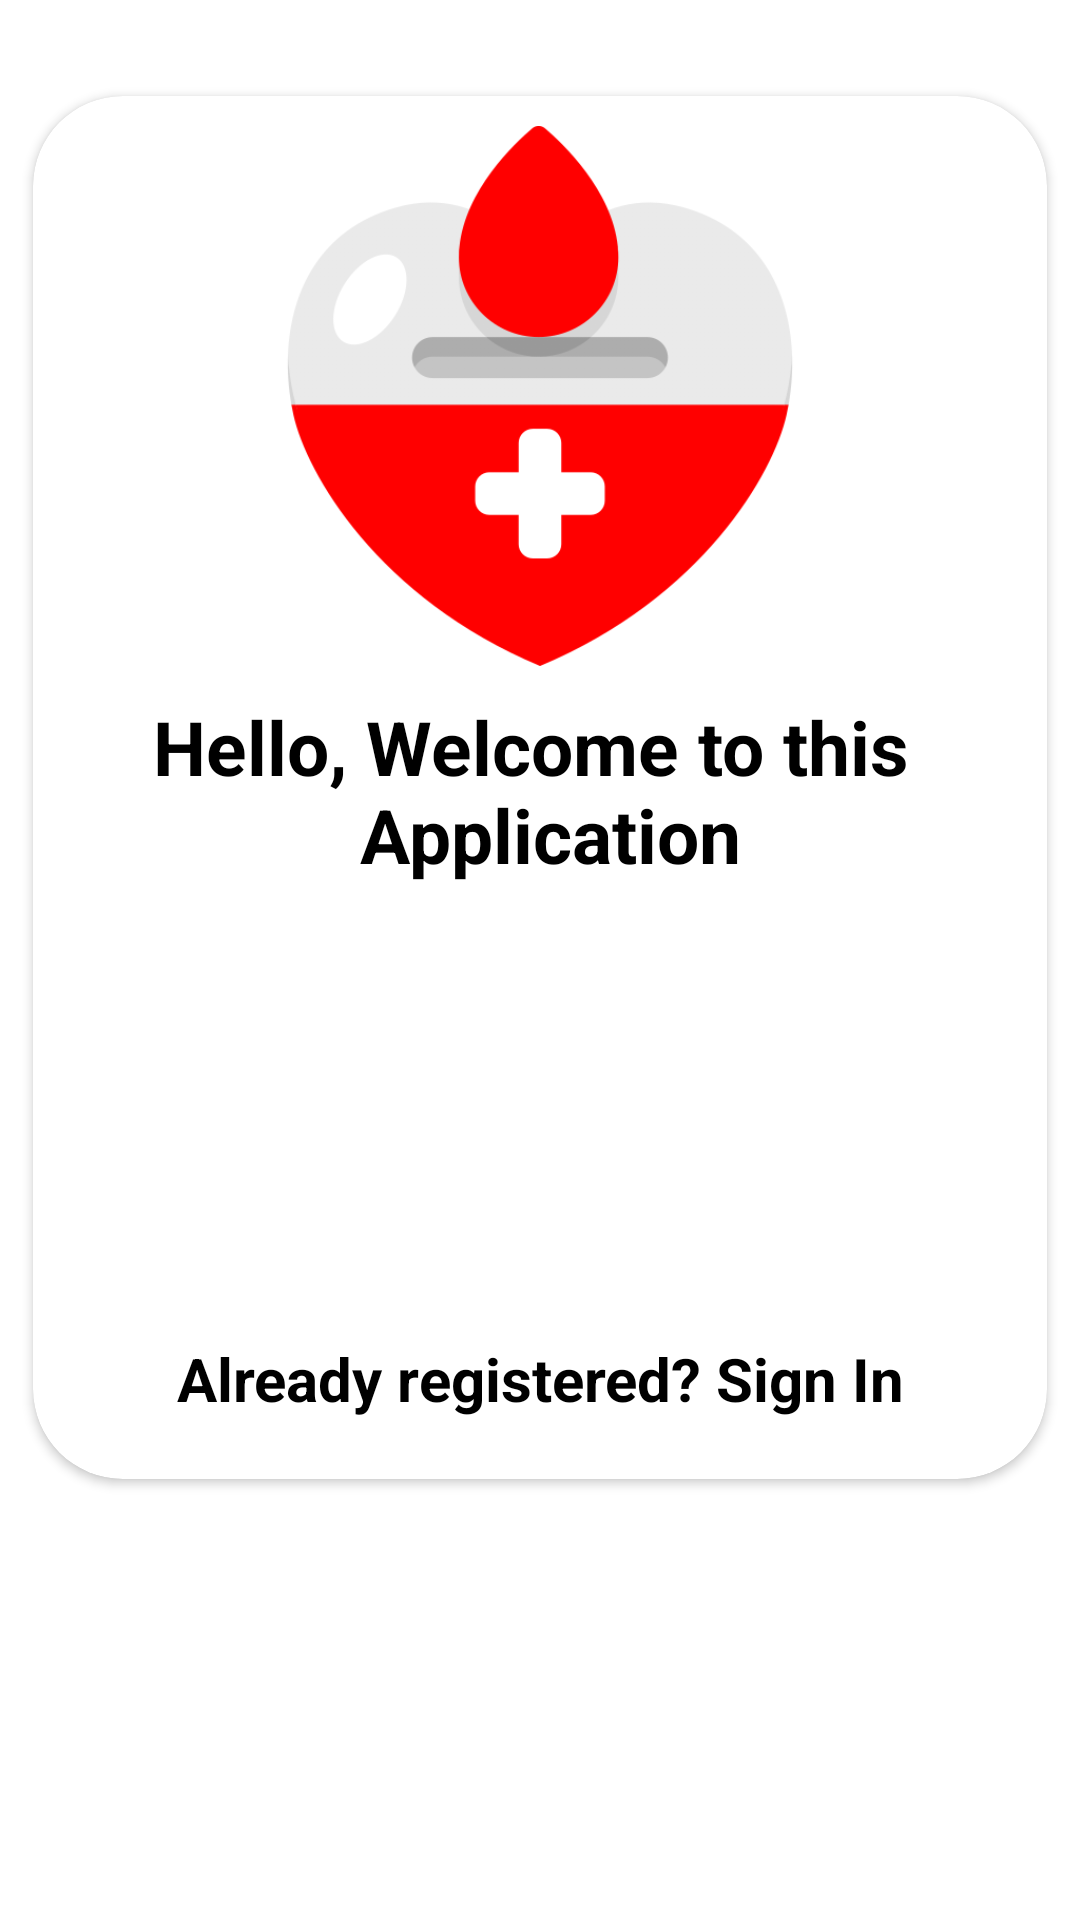

Produce the Android XML layout that renders to this screen, including the resource entries it uses.
<!-- AndroidManifest.xml: application theme Theme.BloodDonationApp -->
<!-- res/layout/activity_select_registration.xml -->
<?xml version="1.0" encoding="utf-8"?>
<androidx.constraintlayout.widget.ConstraintLayout xmlns:android="http://schemas.android.com/apk/res/android"
    xmlns:app="http://schemas.android.com/apk/res-auto"
    xmlns:tools="http://schemas.android.com/tools"
    android:layout_width="match_parent"
    android:layout_height="match_parent"
    android:background="@color/red"
    tools:context=".SelectRegistrationActivity">

    <androidx.cardview.widget.CardView
        android:layout_width="match_parent"
        android:layout_height="wrap_content"
        android:layout_marginTop="@dimen/twenty"
        app:cardCornerRadius="@dimen/thirty"
        app:cardUseCompatPadding="true"
        app:layout_constraintTop_toTopOf="parent"
        app:layout_constraintStart_toStartOf="parent"
        app:layout_constraintEnd_toEndOf="parent">

        <androidx.constraintlayout.widget.ConstraintLayout
            android:layout_width="match_parent"
            android:layout_height="match_parent">

            <ImageView
                android:id="@+id/app_logo"
                android:layout_width="@dimen/one_hundred_eighty"
                android:layout_height="@dimen/one_hundred_eighty"
                android:src="@drawable/app_logo_round"
                android:layout_marginTop="@dimen/ten"
                app:layout_constraintStart_toStartOf="parent"
                app:layout_constraintEnd_toEndOf="parent"
                app:layout_constraintTop_toTopOf="parent"
                />

            <TextView
                android:id="@+id/welcome_tv"
                android:layout_width="match_parent"
                android:layout_height="wrap_content"
                android:text="@string/welcome_to_application"
                android:textSize="@dimen/twenty_five_sp"
                android:textColor="@color/black"
                android:textStyle="bold"
                android:gravity="center"
                android:layout_marginTop="@dimen/ten"
                app:layout_constraintStart_toStartOf="parent"
                app:layout_constraintEnd_toEndOf="parent"
                app:layout_constraintTop_toBottomOf="@id/app_logo"
                />

            <Button
                android:id="@+id/donor_button"
                android:layout_width="match_parent"
                android:layout_height="wrap_content"
                android:text="@string/donor_registration"
                android:textAllCaps="true"
                android:layout_marginTop="@dimen/twenty"
                android:gravity="center"
                android:textColor="@color/white"
                android:textSize="@dimen/fifteen_sp"
                android:layout_marginStart="@dimen/ten"
                android:layout_marginEnd="@dimen/ten"
                android:background="@drawable/button_background"
                app:layout_constraintStart_toStartOf="parent"
                app:layout_constraintEnd_toEndOf="parent"
                app:layout_constraintTop_toBottomOf="@id/welcome_tv"/>

            <Button
                android:id="@+id/recipient_button"
                android:layout_width="match_parent"
                android:layout_height="wrap_content"
                android:text="@string/recipient_registration"
                android:textAllCaps="true"
                android:layout_marginTop="@dimen/twenty"
                android:gravity="center"
                android:textColor="@color/white"
                android:textSize="@dimen/fifteen_sp"
                android:layout_marginStart="@dimen/ten"
                android:layout_marginEnd="@dimen/ten"
                android:background="@drawable/button_background"
                app:layout_constraintStart_toStartOf="parent"
                app:layout_constraintEnd_toEndOf="parent"
                app:layout_constraintTop_toBottomOf="@id/donor_button"/>

            <TextView
                android:id="@+id/back_button"
                android:layout_width="match_parent"
                android:layout_height="wrap_content"
                android:text="@string/already_registered"
                android:textSize="@dimen/twenty_sp"
                android:textColor="@color/black"
                android:textStyle="bold"
                android:gravity="center"
                android:layout_marginTop="@dimen/fifteen"
                android:layout_marginBottom="@dimen/twenty"
                android:layout_marginStart="@dimen/twenty"
                android:layout_marginEnd="@dimen/twenty"
                app:layout_constraintStart_toStartOf="parent"
                app:layout_constraintEnd_toEndOf="parent"
                app:layout_constraintTop_toBottomOf="@id/recipient_button"
                app:layout_constraintBottom_toBottomOf="parent"
                />

        </androidx.constraintlayout.widget.ConstraintLayout>

    </androidx.cardview.widget.CardView>

</androidx.constraintlayout.widget.ConstraintLayout>
<!-- resources referenced by this layout -->
<resources>
  <dimen name="fifteen">15dp</dimen>
  <dimen name="fifteen_sp">15sp</dimen>
  <dimen name="one_hundred_eighty">180dp</dimen>
  <dimen name="ten">10dp</dimen>
  <dimen name="thirty">30dp</dimen>
  <dimen name="twenty">20dp</dimen>
  <dimen name="twenty_five_sp">25sp</dimen>
  <dimen name="twenty_sp">20sp</dimen>
  <!-- drawable app_logo_round: png bitmap (drawable, 30392 bytes) -->
  <!-- drawable button_background (drawable) -->
  <?xml version="1.0" encoding="utf-8"?>
  <shape xmlns:android="http://schemas.android.com/apk/res/android">
  
      <solid
          android:color="@color/red"/>
  
      <corners
          android:radius="@dimen/ten"/>
  
  
  
  </shape>
  <string name="already_registered">Already registered? Sign In</string>
  <string name="donor_registration">Donor Registration</string>
  <string name="recipient_registration">Recipient Registration</string>
  <string name="welcome_to_application">Hello, Welcome to  this \n Application</string>
  <style name="Theme.BloodDonationApp" parent="Theme.MaterialComponents.Light.NoActionBar">
          
          <item name="colorPrimary">@color/red</item>
          <item name="colorPrimaryVariant">@color/red</item>
          <item name="colorOnPrimary">@color/white</item>
          
          <item name="colorSecondary">@color/teal_200</item>
          <item name="colorSecondaryVariant">@color/teal_700</item>
          <item name="colorOnSecondary">@color/black</item>
          
          <item name="android:statusBarColor">?attr/colorPrimaryVariant</item>
          
      </style>
  <!-- not gathered from this repository: default colours our renderer supplied (Android Studio template values) -->
  <color name="teal_200">#FF03DAC5</color>
  <color name="teal_700">#FF018786</color>
  <color name="black">#FF000000</color>
  <color name="white">#FFFFFFFF</color>
</resources>
